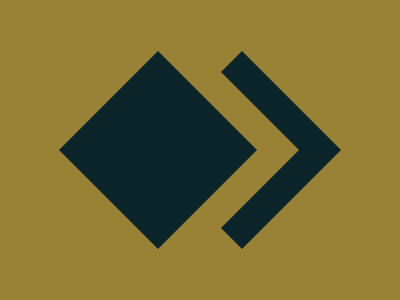

Here is a drawing made with CSS. Write the source that renders it.

<body bgcolor=998235>
<p a>
<p b>
<P c>
<style>
  *{
    margin:0;
    position:fixed;
    top:50%;
    left:50%
  }
  p{
    width:140;
    height:140;
    background:#0B2429
  }
  [b]{
    transform:translate(-20%,-50%) rotate(45deg)
  }
  [a]{
    transform:translate(-80%,-50%) rotate(45deg);
    z-index:3
  }
  [c]{
    background:#998235;
    transform:translate(-50%,-50%) rotate(45deg)
  }
  